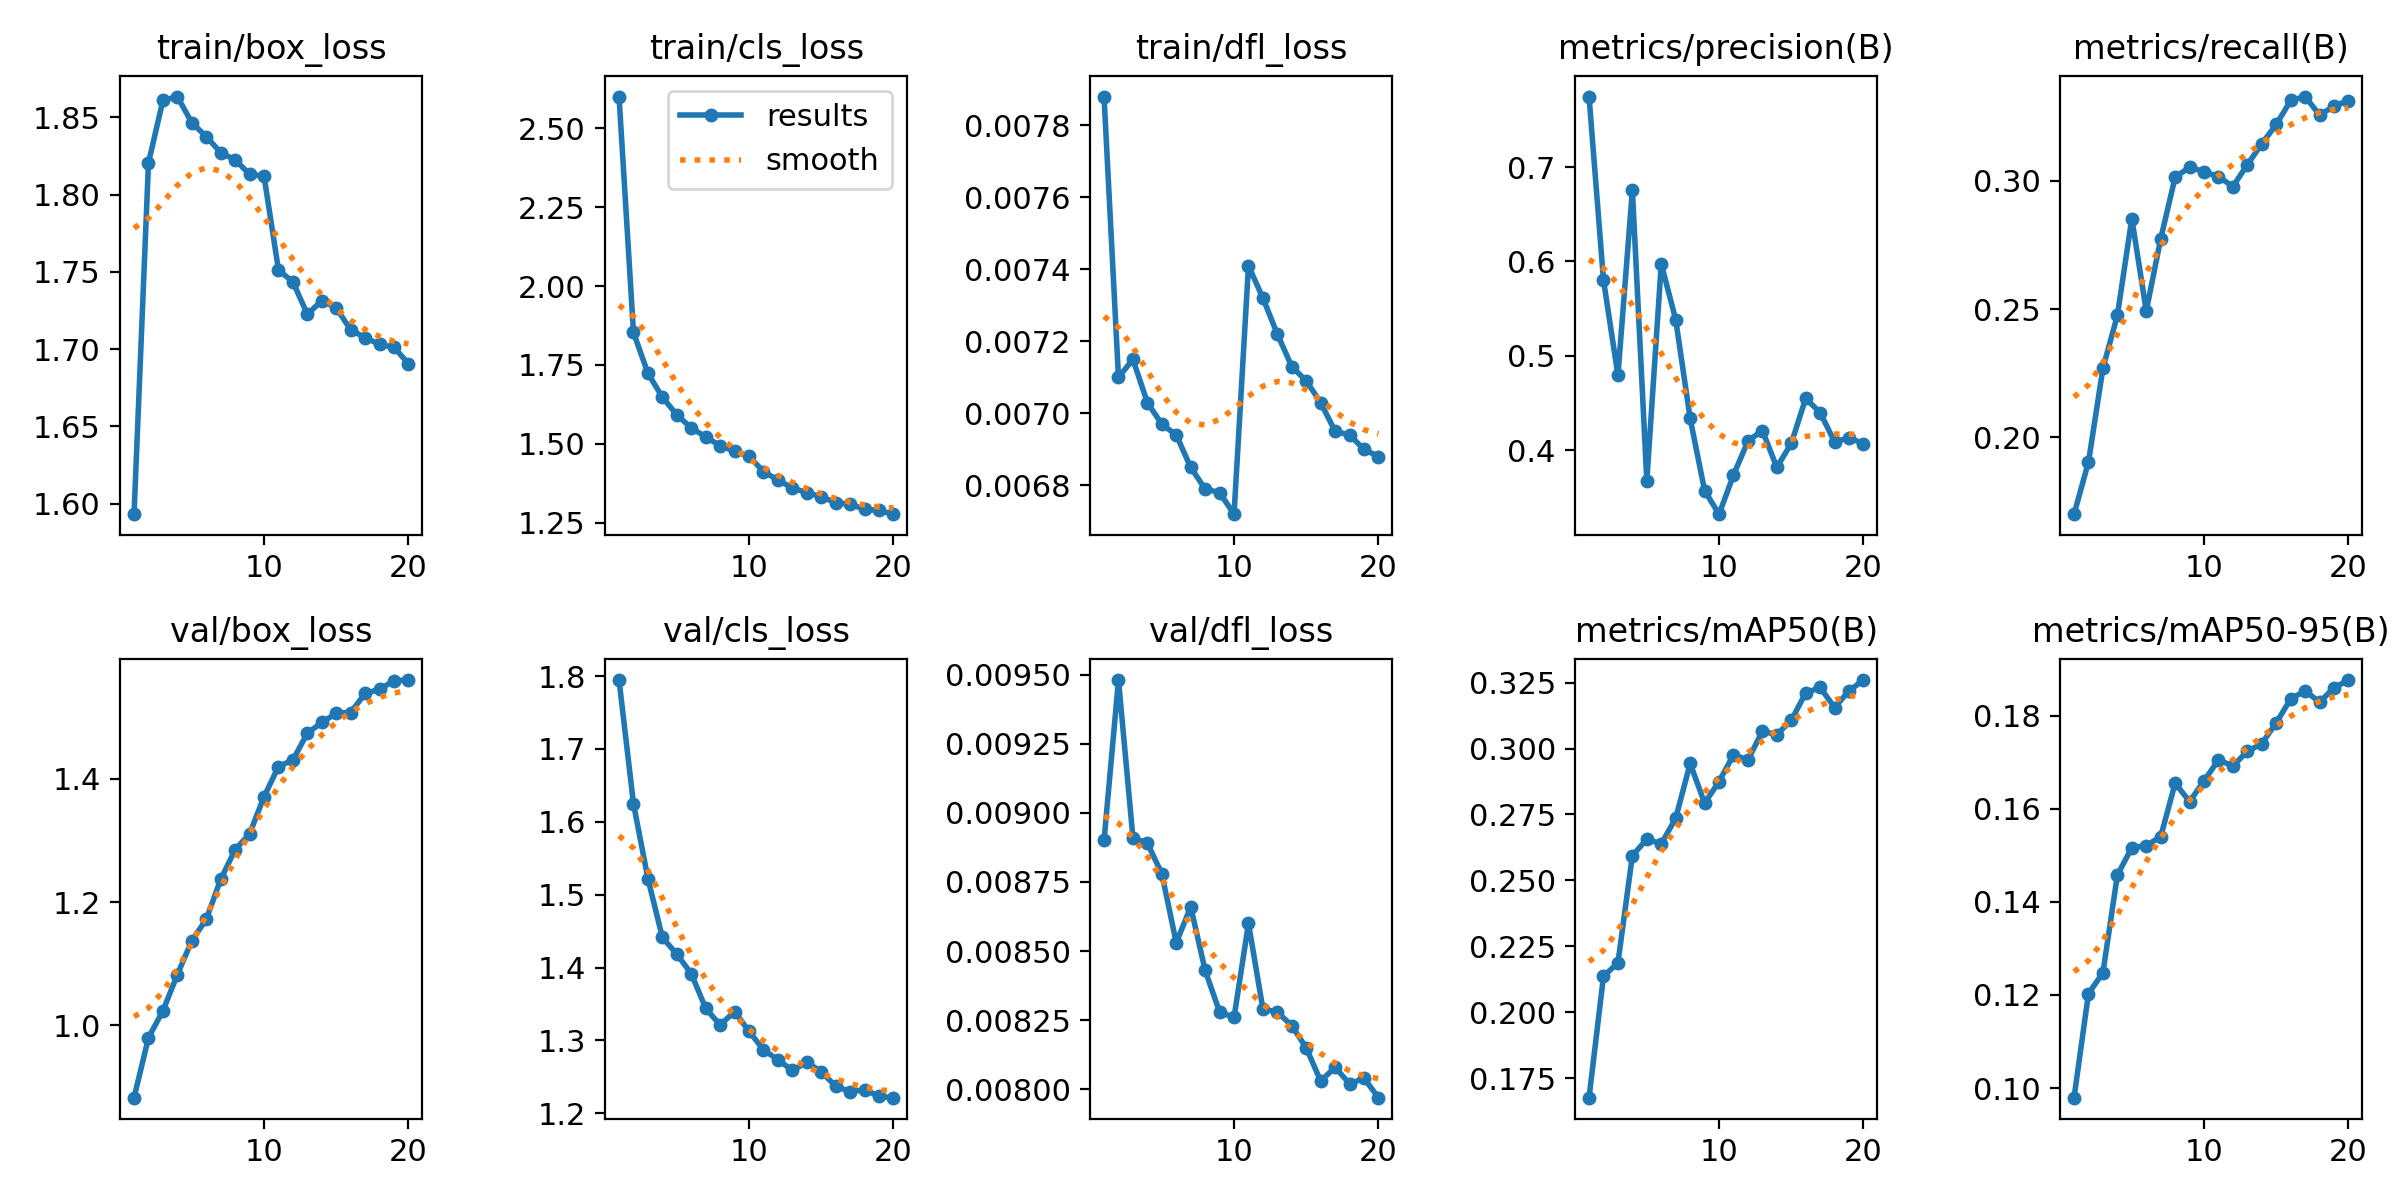

Values plotted in this chart, from the file beside it:
epoch, time, train/box_loss, train/cls_loss, train/dfl_loss, metrics/precision(B), metrics/recall(B), metrics/mAP50(B), metrics/mAP50-95(B), val/box_loss, val/cls_loss, val/dfl_loss, lr/pg0, lr/pg1, lr/pg2
1, 127.9, 1.593, 2.601, 0.00788, 0.7748, 0.17, 0.1676, 0.09795, 0.8829, 1.795, 0.0089, 0.0003692, 0.0003692, 0.0003692
2, 252, 1.821, 1.853, 0.0071, 0.5803, 0.1904, 0.2137, 0.1203, 0.9803, 1.625, 0.00948, 0.0007026, 0.0007026, 0.0007026
3, 376.9, 1.861, 1.723, 0.00715, 0.4794, 0.227, 0.2187, 0.1248, 1.024, 1.522, 0.00891, 0.0009989, 0.0009989, 0.0009989
4, 501.8, 1.863, 1.647, 0.00703, 0.6756, 0.2475, 0.2594, 0.1457, 1.083, 1.441, 0.00889, 0.0009444, 0.0009444, 0.0009444
5, 627.9, 1.846, 1.591, 0.00697, 0.3675, 0.2853, 0.2656, 0.1517, 1.138, 1.418, 0.00878, 0.0008888, 0.0008888, 0.0008888
6, 753.1, 1.837, 1.55, 0.00694, 0.5974, 0.2492, 0.2639, 0.1521, 1.172, 1.392, 0.00853, 0.0008333, 0.0008333, 0.0008333
7, 878.5, 1.827, 1.521, 0.00685, 0.5383, 0.2774, 0.2736, 0.154, 1.237, 1.344, 0.00866, 0.0007777, 0.0007777, 0.0007777
8, 1003, 1.822, 1.493, 0.00679, 0.4336, 0.3014, 0.2943, 0.1655, 1.285, 1.321, 0.00843, 0.0007222, 0.0007222, 0.0007222
9, 1127, 1.813, 1.477, 0.00678, 0.3572, 0.3053, 0.2793, 0.1615, 1.311, 1.34, 0.00828, 0.0006666, 0.0006666, 0.0006666
10, 1252, 1.812, 1.46, 0.00672, 0.3321, 0.3035, 0.2875, 0.166, 1.371, 1.313, 0.00826, 0.0006111, 0.0006111, 0.0006111
11, 1367, 1.751, 1.412, 0.00741, 0.3736, 0.3016, 0.2976, 0.1705, 1.42, 1.287, 0.0086, 0.0005555, 0.0005555, 0.0005555
12, 1482, 1.743, 1.385, 0.00732, 0.4096, 0.2978, 0.2957, 0.1692, 1.431, 1.274, 0.00829, 0.0005, 0.0005, 0.0005
13, 1597, 1.723, 1.36, 0.00722, 0.4208, 0.3063, 0.3066, 0.1723, 1.474, 1.259, 0.00828, 0.0004444, 0.0004444, 0.0004444
14, 1711, 1.731, 1.345, 0.00713, 0.3818, 0.3145, 0.3053, 0.174, 1.491, 1.27, 0.00823, 0.0003889, 0.0003889, 0.0003889
15, 1825, 1.727, 1.332, 0.00709, 0.4071, 0.322, 0.3107, 0.1784, 1.507, 1.257, 0.00815, 0.0003333, 0.0003333, 0.0003333
16, 1938, 1.712, 1.313, 0.00703, 0.4548, 0.3313, 0.3211, 0.1836, 1.508, 1.237, 0.00803, 0.0002778, 0.0002778, 0.0002778
17, 2051, 1.707, 1.308, 0.00695, 0.4398, 0.3328, 0.3232, 0.1853, 1.539, 1.23, 0.00808, 0.0002222, 0.0002222, 0.0002222
18, 2165, 1.703, 1.291, 0.00694, 0.4087, 0.3256, 0.3155, 0.1829, 1.545, 1.232, 0.00802, 0.0001667, 0.0001667, 0.0001667
19, 2279, 1.701, 1.288, 0.0069, 0.4132, 0.3291, 0.3219, 0.186, 1.559, 1.223, 0.00804, 0.0001111, 0.0001111, 0.0001111
20, 2392, 1.691, 1.276, 0.00688, 0.4067, 0.3312, 0.326, 0.1876, 1.56, 1.221, 0.00797, 5.55606e-05, 5.55606e-05, 5.55606e-05
